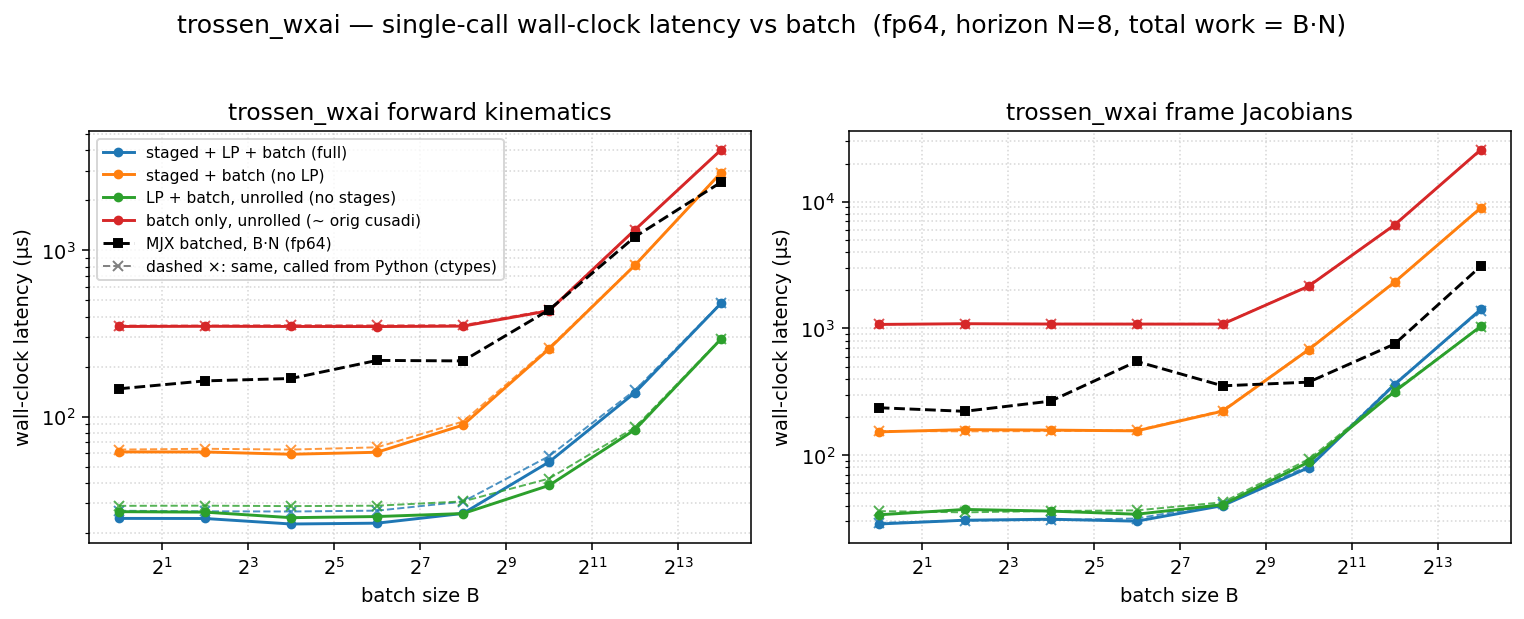

The data file committed next to this chart (first rows):
dtype, func, config, batch, n_stages, grid_blocks, latency_us, wall_us
f64, fk, full, 1, 8, 8, 11.39, 24.4
f64, fk, staged, 1, 8, 8, 48.03, 61.31
f64, fk, lp, 1, 1, 1, 13.31, 26.79
f64, fk, batch, 1, 1, 1, 334.8, 348.6
f64, fk, full, 4, 8, 32, 11.42, 24.37
f64, fk, staged, 4, 8, 32, 48, 61.26
f64, fk, lp, 4, 1, 4, 13.5, 26.61
f64, fk, batch, 4, 1, 4, 335.9, 349.5
f64, fk, full, 16, 8, 128, 11.26, 22.58
f64, fk, staged, 16, 8, 128, 47.1, 59.35
f64, fk, lp, 16, 1, 16, 13.31, 24.65
f64, fk, batch, 16, 1, 16, 335.9, 348.6
f64, fk, full, 64, 8, 512, 11.26, 22.84
f64, fk, staged, 64, 8, 512, 49.15, 61.02
f64, fk, lp, 64, 1, 64, 13.31, 25.04
f64, fk, batch, 64, 1, 64, 335.9, 348.2
f64, fk, full, 256, 8, 2048, 15.1, 26.14
f64, fk, staged, 256, 8, 2048, 76.8, 88.97
f64, fk, lp, 256, 1, 256, 15.2, 26.1
f64, fk, batch, 256, 1, 256, 337.9, 350.2
f64, fk, full, 1024, 8, 8192, 41.18, 53.3
f64, fk, staged, 1024, 8, 8192, 242.9, 255.3
f64, fk, lp, 1024, 1, 1024, 26.59, 38.53
f64, fk, batch, 1024, 1, 1024, 420.9, 433.2
f64, fk, full, 4096, 8, 32768, 127, 139.4
f64, fk, staged, 4096, 8, 32768, 801.6, 815.3
f64, fk, lp, 4096, 1, 4096, 71.68, 83.47
f64, fk, batch, 4096, 1, 4096, 1317, 1332
f64, fk, full, 16384, 8, 131072, 466.2, 480.1
f64, fk, staged, 16384, 8, 131072, 2921, 2936
f64, fk, lp, 16384, 1, 16384, 279.6, 292.9
f64, fk, batch, 16384, 1, 16384, 4010, 4026
f64, fkjac, full, 1, 8, 8, 15.36, 28.63
f64, fkjac, staged, 1, 8, 8, 139.3, 152.7
f64, fkjac, lp, 1, 1, 1, 21.28, 33.83
f64, fkjac, batch, 1, 1, 1, 1060, 1075
f64, fkjac, full, 4, 8, 32, 16.22, 30.67
f64, fkjac, staged, 4, 8, 32, 141.5, 159
f64, fkjac, lp, 4, 1, 4, 22.53, 37.29
f64, fkjac, batch, 4, 1, 4, 1069, 1089
f64, fkjac, full, 16, 8, 128, 16.67, 31.23
f64, fkjac, staged, 16, 8, 128, 141.2, 157.7
f64, fkjac, lp, 16, 1, 16, 22.24, 36.2
f64, fkjac, batch, 16, 1, 16, 1068, 1083
f64, fkjac, full, 64, 8, 512, 16.45, 30.13
f64, fkjac, staged, 64, 8, 512, 142, 155.5
f64, fkjac, lp, 64, 1, 64, 21.5, 34.2
f64, fkjac, batch, 64, 1, 64, 1068, 1082
f64, fkjac, full, 256, 8, 2048, 26.43, 39.99
f64, fkjac, staged, 256, 8, 2048, 208.7, 222.4
f64, fkjac, lp, 256, 1, 256, 27.62, 40.67
f64, fkjac, batch, 256, 1, 256, 1068, 1081
f64, fkjac, full, 1024, 8, 8192, 67.58, 79.75
f64, fkjac, staged, 1024, 8, 8192, 666.6, 679.4
f64, fkjac, lp, 1024, 1, 1024, 75.78, 88.19
f64, fkjac, batch, 1024, 1, 1024, 2139, 2153
f64, fkjac, full, 4096, 8, 32768, 347.1, 360.8
f64, fkjac, staged, 4096, 8, 32768, 2307, 2321
f64, fkjac, lp, 4096, 1, 4096, 304.1, 317.6
f64, fkjac, batch, 4096, 1, 4096, 6544, 6562
... 4 more rows
